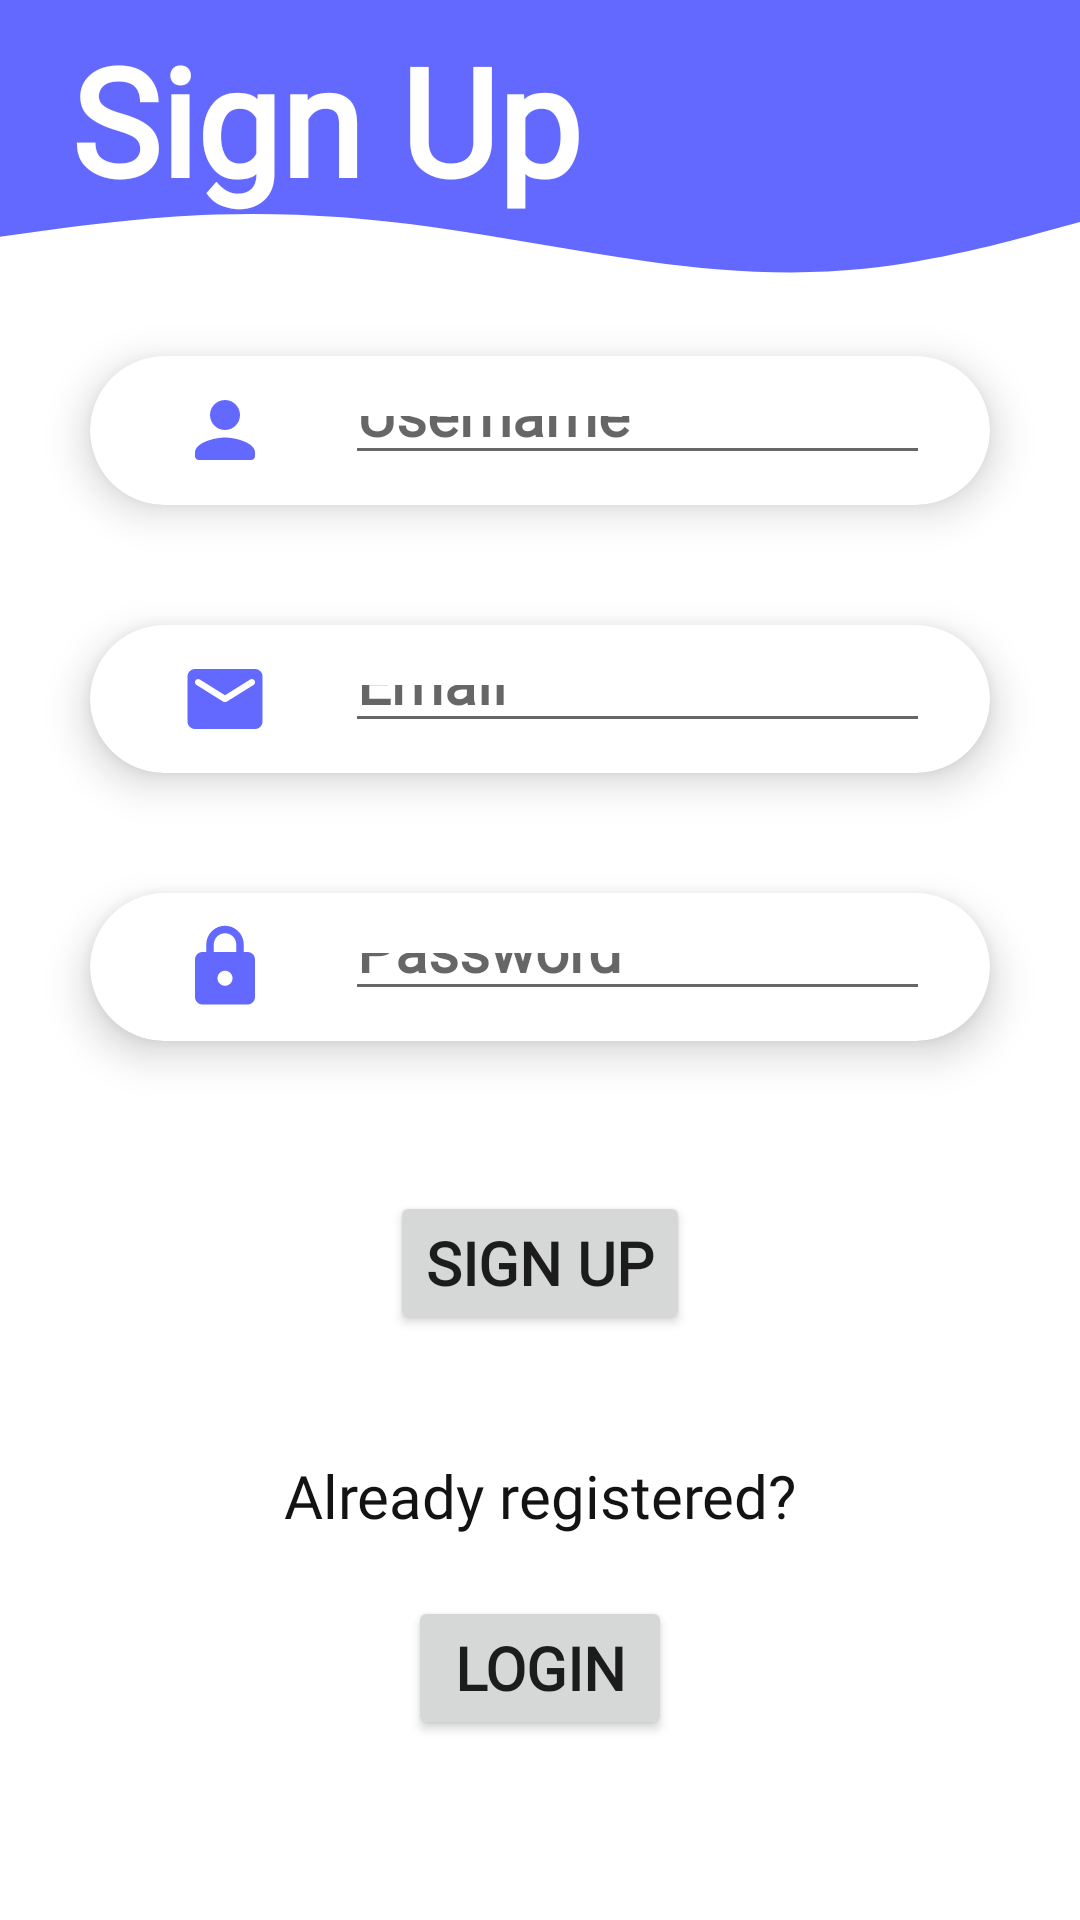

Here is an Android app screen rendered from its layout file. Give the layout XML and the strings, colors and styles it references.
<!-- AndroidManifest.xml: application theme Theme.Tracker -->
<!-- res/layout/signup.xml -->
<?xml version="1.0" encoding="utf-8"?>
<androidx.constraintlayout.widget.ConstraintLayout xmlns:android="http://schemas.android.com/apk/res/android"
    xmlns:app="http://schemas.android.com/apk/res-auto"
    xmlns:tools="http://schemas.android.com/tools"
    android:layout_width="match_parent"
    android:layout_height="match_parent"
    tools:context=".SignupActivity">

    <View
        android:id="@+id/view3"
        android:layout_width="0dp"
        android:layout_height="0dp"
        android:background="@color/blueish"
        app:layout_constraintBottom_toTopOf="@+id/view4"
        app:layout_constraintEnd_toEndOf="parent"
        app:layout_constraintHorizontal_bias="1.0"
        app:layout_constraintStart_toStartOf="parent"
        app:layout_constraintTop_toTopOf="parent" />

    <View
        android:id="@+id/view4"
        android:layout_width="0dp"
        android:layout_height="0dp"
        android:background="@drawable/ic_wave__6_"
        app:layout_constraintBottom_toTopOf="@+id/cardView3"
        app:layout_constraintEnd_toEndOf="parent"
        app:layout_constraintHorizontal_bias="1.0"
        app:layout_constraintStart_toStartOf="parent"
        app:layout_constraintTop_toBottomOf="@+id/view3" />

    <androidx.cardview.widget.CardView
        android:id="@+id/cardView3"
        android:layout_width="0dp"
        android:layout_height="0dp"
        android:layout_marginStart="30dp"
        android:layout_marginTop="20dp"
        android:layout_marginEnd="30dp"
        android:layout_marginBottom="40dp"
        android:maxHeight="150dp"
        app:cardCornerRadius="40dp"
        app:cardElevation="8dp"
        app:layout_constraintBottom_toTopOf="@+id/cardView"
        app:layout_constraintEnd_toEndOf="parent"
        app:layout_constraintStart_toStartOf="parent"
        app:layout_constraintTop_toBottomOf="@+id/view4">

        <EditText
            android:id="@+id/Name"
            android:layout_width="wrap_content"
            android:layout_height="match_parent"
            android:layout_marginStart="85dp"
            android:layout_marginTop="10dp"
            android:layout_marginEnd="20dp"
            android:layout_marginBottom="10dp"
            android:ems="10"
            android:fontFamily="@font/lato"
            android:hint="@string/signup_name"
            android:inputType="textPersonName"
            android:textSize="20sp"
            android:textStyle="bold"
            android:autofillHints="" />

        <ImageView
            android:id="@+id/imageView4"
            android:layout_width="30dp"
            android:layout_height="30dp"
            android:layout_gravity="center_vertical"
            android:layout_marginStart="30dp"
            app:srcCompat="@drawable/ic_round_person_24"
            android:contentDescription="@string/todo" />
    </androidx.cardview.widget.CardView>

    <androidx.cardview.widget.CardView
        android:id="@+id/cardView"
        android:layout_width="0dp"
        android:layout_height="0dp"
        android:layout_marginStart="30dp"
        android:layout_marginEnd="30dp"
        android:layout_marginBottom="40dp"
        android:maxHeight="150dp"
        app:cardCornerRadius="40dp"
        app:cardElevation="8dp"
        app:layout_constraintBottom_toTopOf="@+id/cardView2"
        app:layout_constraintEnd_toEndOf="parent"
        app:layout_constraintHorizontal_bias="0.0"
        app:layout_constraintStart_toStartOf="parent"
        app:layout_constraintTop_toBottomOf="@+id/cardView3">

        <EditText
            android:id="@+id/SignupEmail"
            android:layout_width="wrap_content"
            android:layout_height="match_parent"
            android:layout_marginStart="85dp"
            android:layout_marginTop="10dp"
            android:layout_marginEnd="20dp"
            android:layout_marginBottom="10dp"
            android:autofillHints=""
            android:ems="10"
            android:fontFamily="@font/lato"
            android:hint="@string/login_email"
            android:inputType="textEmailAddress"
            android:textAlignment="textStart"
            android:textAppearance="@style/TextAppearance.AppCompat.Display3"
            android:textColor="#000000"
            android:textSize="20sp"
            android:textStyle="bold" />

        <ImageView
            android:id="@+id/imageView"
            android:layout_width="30dp"
            android:layout_height="30dp"
            android:layout_gravity="center_vertical"
            android:layout_marginStart="30dp"
            android:contentDescription="@string/login_email"
            android:elevation="32dp"
            android:foregroundTint="@color/blueish"
            app:srcCompat="@drawable/ic_round_email_24" />

    </androidx.cardview.widget.CardView>

    <androidx.cardview.widget.CardView
        android:id="@+id/cardView2"
        android:layout_width="0dp"
        android:layout_height="0dp"
        android:layout_marginStart="30dp"
        android:layout_marginEnd="30dp"
        android:layout_marginBottom="50dp"
        android:maxHeight="150dp"
        app:cardCornerRadius="40dp"
        app:cardElevation="8dp"
        app:layout_constraintBottom_toTopOf="@+id/SignUp"
        app:layout_constraintEnd_toEndOf="parent"
        app:layout_constraintHorizontal_bias="0.0"
        app:layout_constraintStart_toStartOf="parent"
        app:layout_constraintTop_toBottomOf="@+id/cardView">

        <EditText
            android:id="@+id/SignupPassword"
            android:layout_width="wrap_content"
            android:layout_height="match_parent"
            android:layout_marginStart="85dp"
            android:layout_marginTop="10dp"
            android:layout_marginEnd="20dp"
            android:layout_marginBottom="10dp"
            android:autofillHints=""
            android:ems="10"
            android:fontFamily="@font/lato"
            android:hint="@string/login_password"
            android:inputType="textPassword"
            android:textAlignment="textStart"
            android:textAppearance="@style/TextAppearance.AppCompat.Display3"
            android:textColor="#000000"
            android:textSize="20sp"
            android:textStyle="bold" />

        <ImageView
            android:id="@+id/imageView2"
            android:layout_width="30dp"
            android:layout_height="30dp"
            android:layout_gravity="center_vertical"
            android:layout_marginStart="30dp"
            android:backgroundTint="@color/blueish"
            android:contentDescription="@string/login_password"
            android:elevation="32dp"
            app:srcCompat="@drawable/ic_round_lock_24" />
    </androidx.cardview.widget.CardView>

    <Button
        android:id="@+id/SignUp"
        android:layout_width="wrap_content"
        android:layout_height="wrap_content"
        android:layout_marginBottom="40dp"
        android:fontFamily="@font/lato"
        android:text="@string/SignUp"
        android:textSize="20sp"
        android:textStyle="bold"
        app:cornerRadius="50dp"
        app:layout_constraintBottom_toTopOf="@+id/textview3"
        app:layout_constraintEnd_toEndOf="parent"
        app:layout_constraintHorizontal_bias="0.5"
        app:layout_constraintStart_toStartOf="parent"
        app:layout_constraintTop_toBottomOf="@+id/cardView2"
        tools:text="@string/SignUp" />

    <TextView
        android:id="@+id/textView6"
        android:layout_width="193dp"
        android:layout_height="87dp"
        android:layout_marginStart="80dp"
        android:layout_marginTop="50dp"
        android:layout_marginEnd="200dp"
        android:fontFamily="@font/lato"
        android:text="@string/SignUp"
        android:textAppearance="@style/TextAppearance.AppCompat.Display3"
        android:textColor="#FFFFFF"
        android:textSize="50sp"
        android:textStyle="bold"
        app:layout_constraintBottom_toTopOf="@+id/view4"
        app:layout_constraintEnd_toEndOf="parent"
        app:layout_constraintStart_toStartOf="@+id/view3"
        app:layout_constraintTop_toTopOf="parent" />

    <TextView
        android:id="@+id/textview3"
        android:layout_width="wrap_content"
        android:layout_height="wrap_content"
        android:fontFamily="@font/lato"
        android:text="@string/already_registered"
        android:textAlignment="textStart"
        android:textColor="#131313"
        android:textSize="20sp"
        app:layout_constraintBottom_toTopOf="@+id/Login2"
        app:layout_constraintEnd_toEndOf="parent"
        app:layout_constraintStart_toStartOf="parent"
        app:layout_constraintTop_toBottomOf="@+id/SignUp"
        tools:text="Already registered?" />

    <Button
        android:id="@+id/Login2"
        android:layout_width="wrap_content"
        android:layout_height="wrap_content"
        android:layout_marginTop="20dp"
        android:layout_marginBottom="60dp"
        android:fontFamily="@font/lato"
        android:text="@string/login_button"
        android:textAlignment="center"
        android:textSize="20sp"
        android:textStyle="bold"
        app:cornerRadius="50dp"
        app:layout_constraintBottom_toBottomOf="parent"
        app:layout_constraintEnd_toEndOf="parent"
        app:layout_constraintStart_toStartOf="parent"
        app:layout_constraintTop_toBottomOf="@+id/textview3"
        tools:text="@string/login_button" />

</androidx.constraintlayout.widget.ConstraintLayout>
<!-- resources referenced by this layout -->
<resources>
  <color name="blueish">#6369ff</color>
  <!-- drawable ic_round_email_24 (drawable) -->
  <vector android:height="50dp" android:tint="#6369FF"
      android:viewportHeight="24" android:viewportWidth="24"
      android:width="50dp" xmlns:android="http://schemas.android.com/apk/res/android">
      <path android:fillColor="@android:color/white" android:pathData="M20,4L4,4c-1.1,0 -1.99,0.9 -1.99,2L2,18c0,1.1 0.9,2 2,2h16c1.1,0 2,-0.9 2,-2L22,6c0,-1.1 -0.9,-2 -2,-2zM19.6,8.25l-7.07,4.42c-0.32,0.2 -0.74,0.2 -1.06,0L4.4,8.25c-0.25,-0.16 -0.4,-0.43 -0.4,-0.72 0,-0.67 0.73,-1.07 1.3,-0.72L12,11l6.7,-4.19c0.57,-0.35 1.3,0.05 1.3,0.72 0,0.29 -0.15,0.56 -0.4,0.72z"/>
  </vector>
  <!-- drawable ic_round_lock_24 (drawable) -->
  <vector android:height="50dp" android:tint="#6369FF"
      android:viewportHeight="24" android:viewportWidth="24"
      android:width="50dp" xmlns:android="http://schemas.android.com/apk/res/android">
      <path android:fillColor="@android:color/white" android:pathData="M18,8h-1L17,6c0,-2.76 -2.24,-5 -5,-5S7,3.24 7,6v2L6,8c-1.1,0 -2,0.9 -2,2v10c0,1.1 0.9,2 2,2h12c1.1,0 2,-0.9 2,-2L20,10c0,-1.1 -0.9,-2 -2,-2zM12,17c-1.1,0 -2,-0.9 -2,-2s0.9,-2 2,-2 2,0.9 2,2 -0.9,2 -2,2zM9,8L9,6c0,-1.66 1.34,-3 3,-3s3,1.34 3,3v2L9,8z"/>
  </vector>
  <!-- drawable ic_round_person_24 (drawable) -->
  <vector android:height="50dp" android:tint="#6369FF"
      android:viewportHeight="24" android:viewportWidth="24"
      android:width="50dp" xmlns:android="http://schemas.android.com/apk/res/android">
      <path android:fillColor="@android:color/white" android:pathData="M12,12c2.21,0 4,-1.79 4,-4s-1.79,-4 -4,-4 -4,1.79 -4,4 1.79,4 4,4zM12,14c-2.67,0 -8,1.34 -8,4v1c0,0.55 0.45,1 1,1h14c0.55,0 1,-0.45 1,-1v-1c0,-2.66 -5.33,-4 -8,-4z"/>
  </vector>
  <!-- drawable ic_wave__6_ (drawable) -->
  <vector xmlns:android="http://schemas.android.com/apk/res/android"
      android:width="1440dp"
      android:height="320dp"
      android:viewportWidth="1440"
      android:viewportHeight="320">
    <path
        android:pathData="M0,192L48,181.3C96,171 192,149 288,144C384,139 480,149 576,170.7C672,192 768,224 864,245.3C960,267 1056,277 1152,261.3C1248,245 1344,203 1392,181.3L1440,160L1440,0L1392,0C1344,0 1248,0 1152,0C1056,0 960,0 864,0C768,0 672,0 576,0C480,0 384,0 288,0C192,0 96,0 48,0L0,0Z"
        android:fillColor="#6369ff"/>
  </vector>
  <string name="SignUp">Sign Up</string>
  <string name="already_registered">Already registered?</string>
  <string name="login_button">Login</string>
  <string name="login_email">Email</string>
  <string name="login_password">Password</string>
  <string name="signup_name">Username</string>
  <string name="todo">TODO</string>
  <style name="Theme.Tracker" parent="Theme.MaterialComponents.Light.NoActionBar">
          <item name="android:forceDarkAllowed" tools:targetApi="q">false</item>
  
          
          <item name="colorPrimary">@color/blueish</item>
          <item name="colorPrimaryVariant">@color/purple_700</item>
          <item name="colorOnPrimary">@color/white</item>
          
          <item name="colorSecondary">@color/blueish</item>
          <item name="colorSecondaryVariant">@color/purple_700</item>
          <item name="colorOnSecondary">@color/black</item>
          
          <item name="android:statusBarColor" tools:targetApi="l">?attr/colorPrimary</item>
          
      </style>
  <color name="purple_700">#FF3700B3</color>
  <color name="white">#FFFFFFFF</color>
  <color name="black">#FF000000</color>
</resources>
